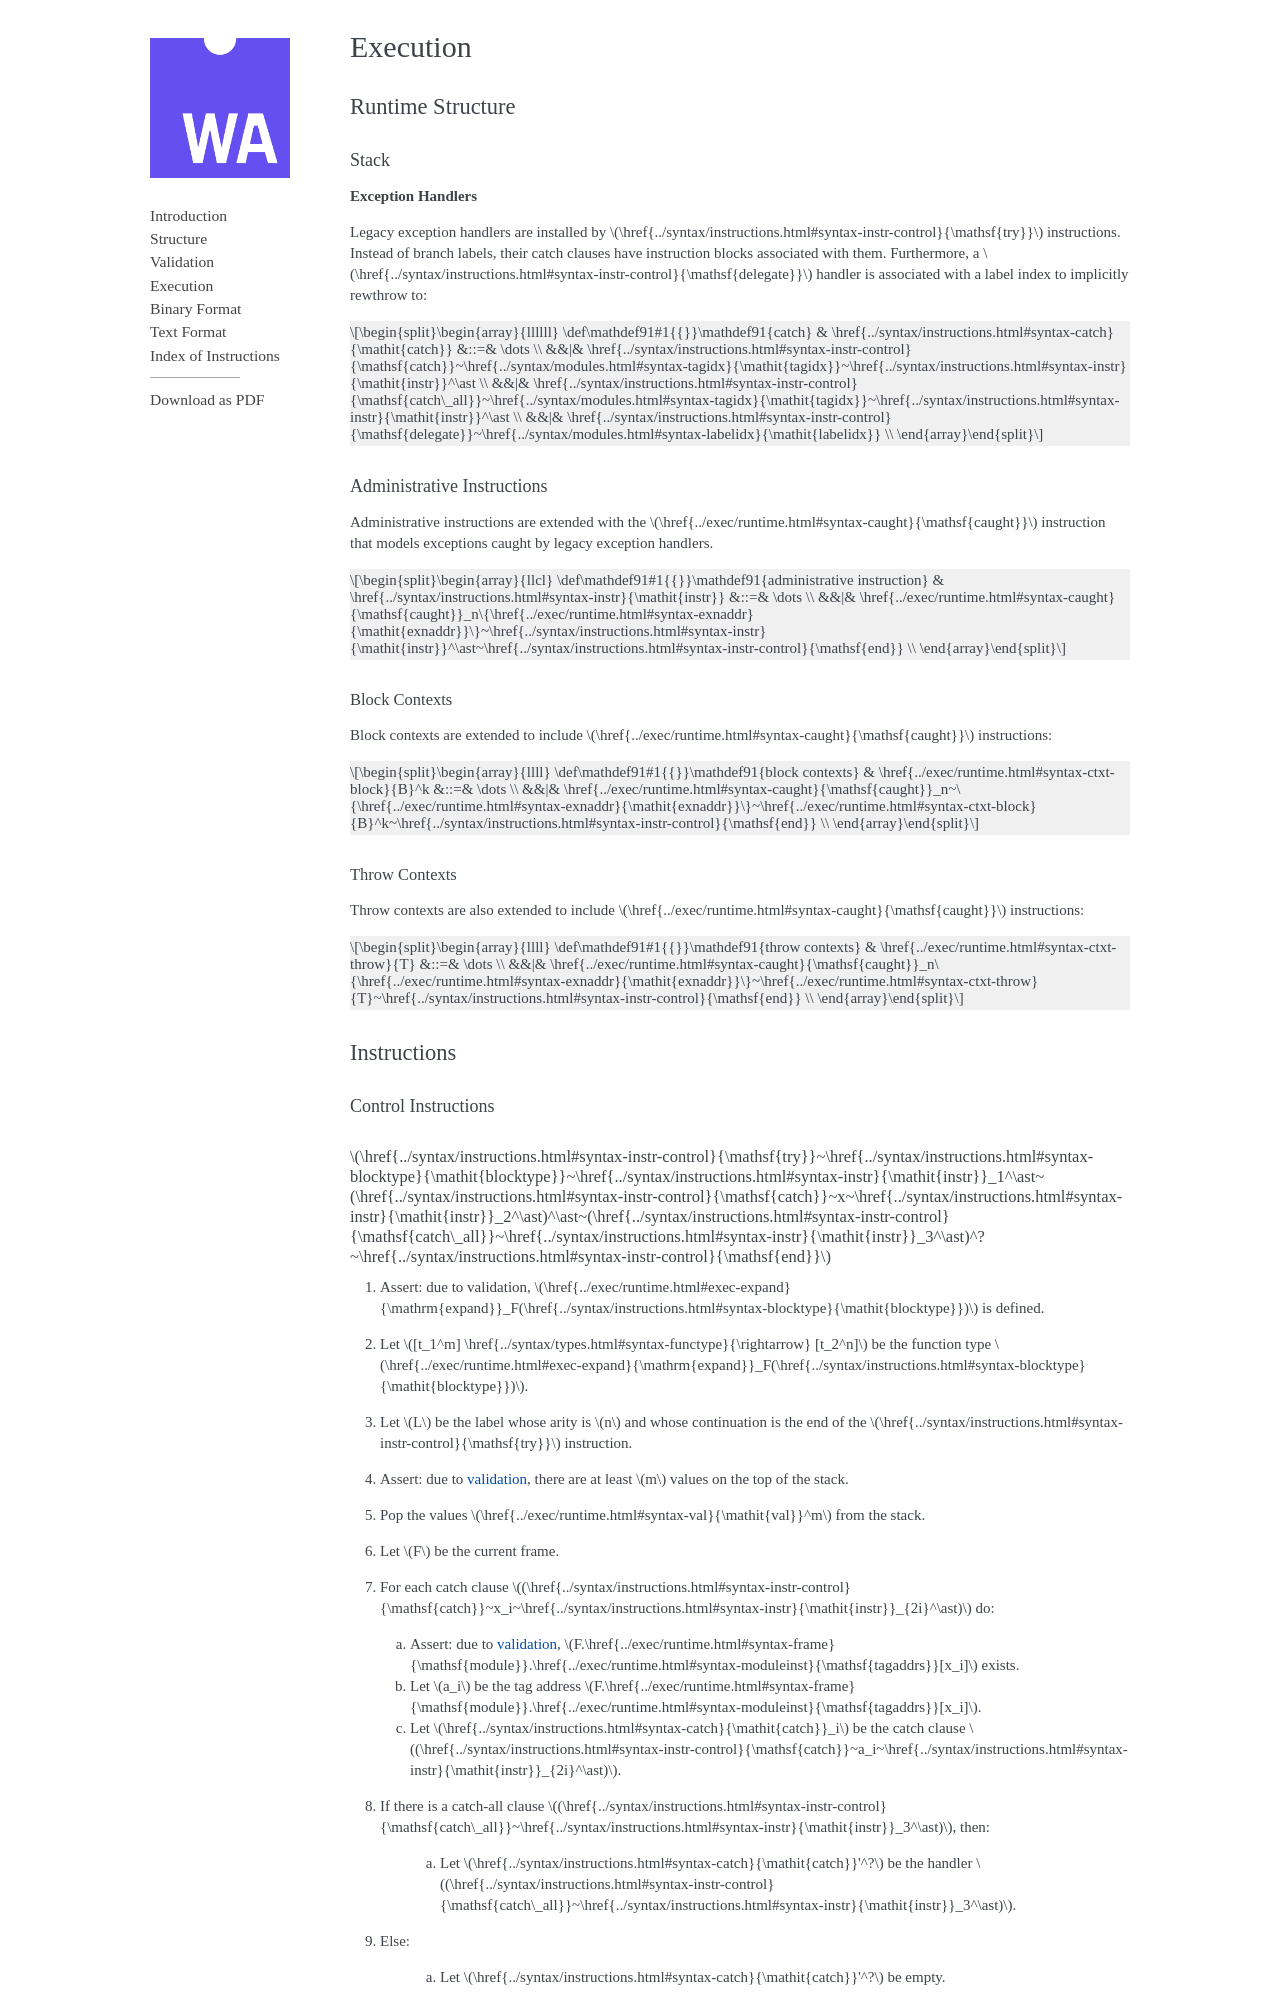

repository: WebAssembly/esm-integration · page: legacy/exceptions/core/exec.html · generator: sphinx

.. _exec:

Execution
=========

.. _syntax-runtime:

Runtime Structure
-----------------

.. _handler:
.. _stack:

Stack
~~~~~

.. _syntax-handler:

**Exception Handlers**

Legacy exception handlers are installed by |TRY| instructions.
Instead of branch labels, their catch clauses have instruction blocks associated with them.
Furthermore, a |DELEGATE| handler is associated with a label index to implicitly rewthrow to:

.. math::
   \begin{array}{llllll}
     \production{catch} & \catch &::=& \dots \\ &&|&
       \CATCH~\tagidx~\instr^\ast \\ &&|&
       \CATCHALL~\tagidx~\instr^\ast \\ &&|&
       \DELEGATE~\labelidx \\
   \end{array}


.. _syntax-caught:
.. _syntax-instr-admin:

Administrative Instructions
~~~~~~~~~~~~~~~~~~~~~~~~~~~

Administrative instructions are extended with the |CAUGHT| instruction that models exceptions caught by legacy exception handlers.

.. math::
   \begin{array}{llcl}
   \production{administrative instruction} & \instr &::=& \dots \\ &&|&
     \CAUGHT_n\{\exnaddr\}~\instr^\ast~\END \\
   \end{array}


.. _syntax-ctxt-block:

Block Contexts
..............

Block contexts are extended to include |CAUGHT| instructions:

.. math::
   \begin{array}{llll}
   \production{block contexts} & \XB^k &::=& \dots \\ &&|&
     \CAUGHT_n~\{\exnaddr\}~\XB^k~\END \\
   \end{array}


.. _syntax-ctxt-throw:

Throw Contexts
..............

Throw contexts are also extended to include |CAUGHT| instructions:

.. math::
   \begin{array}{llll}
   \production{throw contexts} & \XT &::=& \dots \\ &&|&
     \CAUGHT_n\{\exnaddr\}~\XT~\END \\
   \end{array}


.. _exec-instr:

Instructions
------------

.. _exec-instr-control:

Control Instructions
~~~~~~~~~~~~~~~~~~~~

.. _exec-try-catch:
